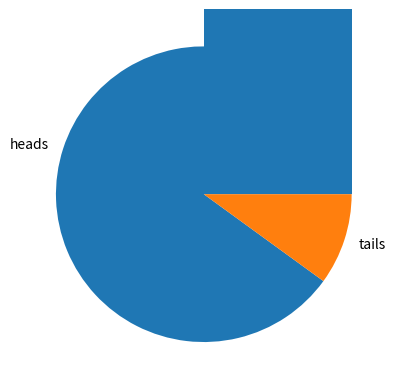

Write Python code to recreate this figure.
# Learning random number generation
# Author: Andre

import numpy as np
import matplotlib.pyplot as plt

# generate random numbers from an uniform distribution
random_gnr = np.random.uniform(low=0, high=1, size=10)
print(random_gnr)

# generate random numbers
x = np.random.uniform(low=0, high=1, size=1000)
plt.hist(x) # putting the random numbers into a histogram
plt.show()
print()

# to simulate an unfair coin
size = 20
x = np.random.uniform(low=0, high=1, size=size)

# make the coin flips (< 0.7 means we have a 70% chance of heads)
heads = x < 0.7

# show which were heads, and count the number of heads
print(heads)
heads_count = heads.sum() # or np.sum(heads)
tails_count = size - heads_count
print(f"\nThere were {heads_count} heads. (and {tails_count} tails.)")
# putting into a pie graphic
labels = ["heads", "tails"]
plt.pie(np.array([heads_count, tails_count]), labels = labels)
plt.show()

# another tool to generate random numbers
rng = np.random.default_rng(seed=3252) # seed will guarantee the exactly same numbers
# draw random numbers
print(rng.uniform(size=10))

rng = np.random.default_rng(seed=3252) # seed will guarantee the exactly same numbers
# draw random numbers
print(rng.uniform(size=10))

rng = np.random.default_rng(seed=3253) # seed is different now, generating other numbers
# draw random numbers
print(rng.uniform(size=10))

# Drawing random numbers out of other distribution
# set parameters
mu = 10
sigma = 1
# draw 100000 random samples
x = rng.normal(mu, sigma, size=10000)

plt.hist(x, bins=1000)
plt.show()

# draw how many coin flips land heads in 10 files
print(rng.binomial(10, 0.5))
print()

# Choosing elements from an array
# rng.choice() function (replace= parameter allows you to specify if the same entry
#can be draw twice
rng = np.random.default_rng(seed=126969234)
print(rng.integers(0, 51, size=20))

print(rng.choice(np.arange(51), size=20, replace=False)) # because replace=False we dont get any repeats
print()
# shuffling an array
print(rng.permutation(np.arange(53)))
